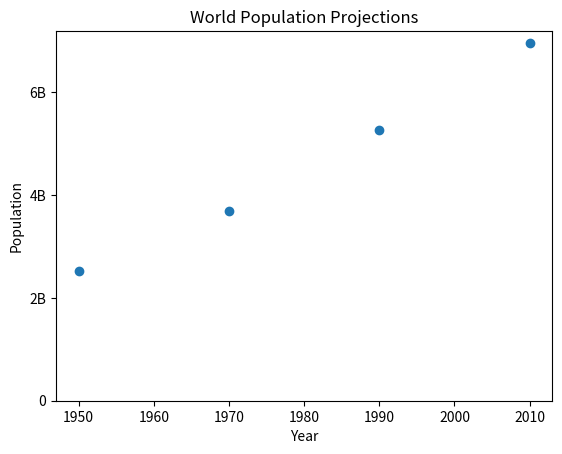

Write the Python code that produced this figure.
import matplotlib
matplotlib.use('Agg')
import matplotlib.pyplot as plt
year = [1950, 1970, 1990, 2010]
pop = [2.519, 3.692, 5.263, 6.972]
plt.scatter(year, pop)
# x-axis
plt.xlabel('Year')
# y-axis
plt.ylabel('Population')
# title
plt.title('World Population Projections')
# y-axis ticks
# unit 'B' -> billion
plt.yticks([0, 2, 4, 6],
           ['0', '2B', '4B', '6B'])
plt.show()
plt.savefig("./scatter.png")
